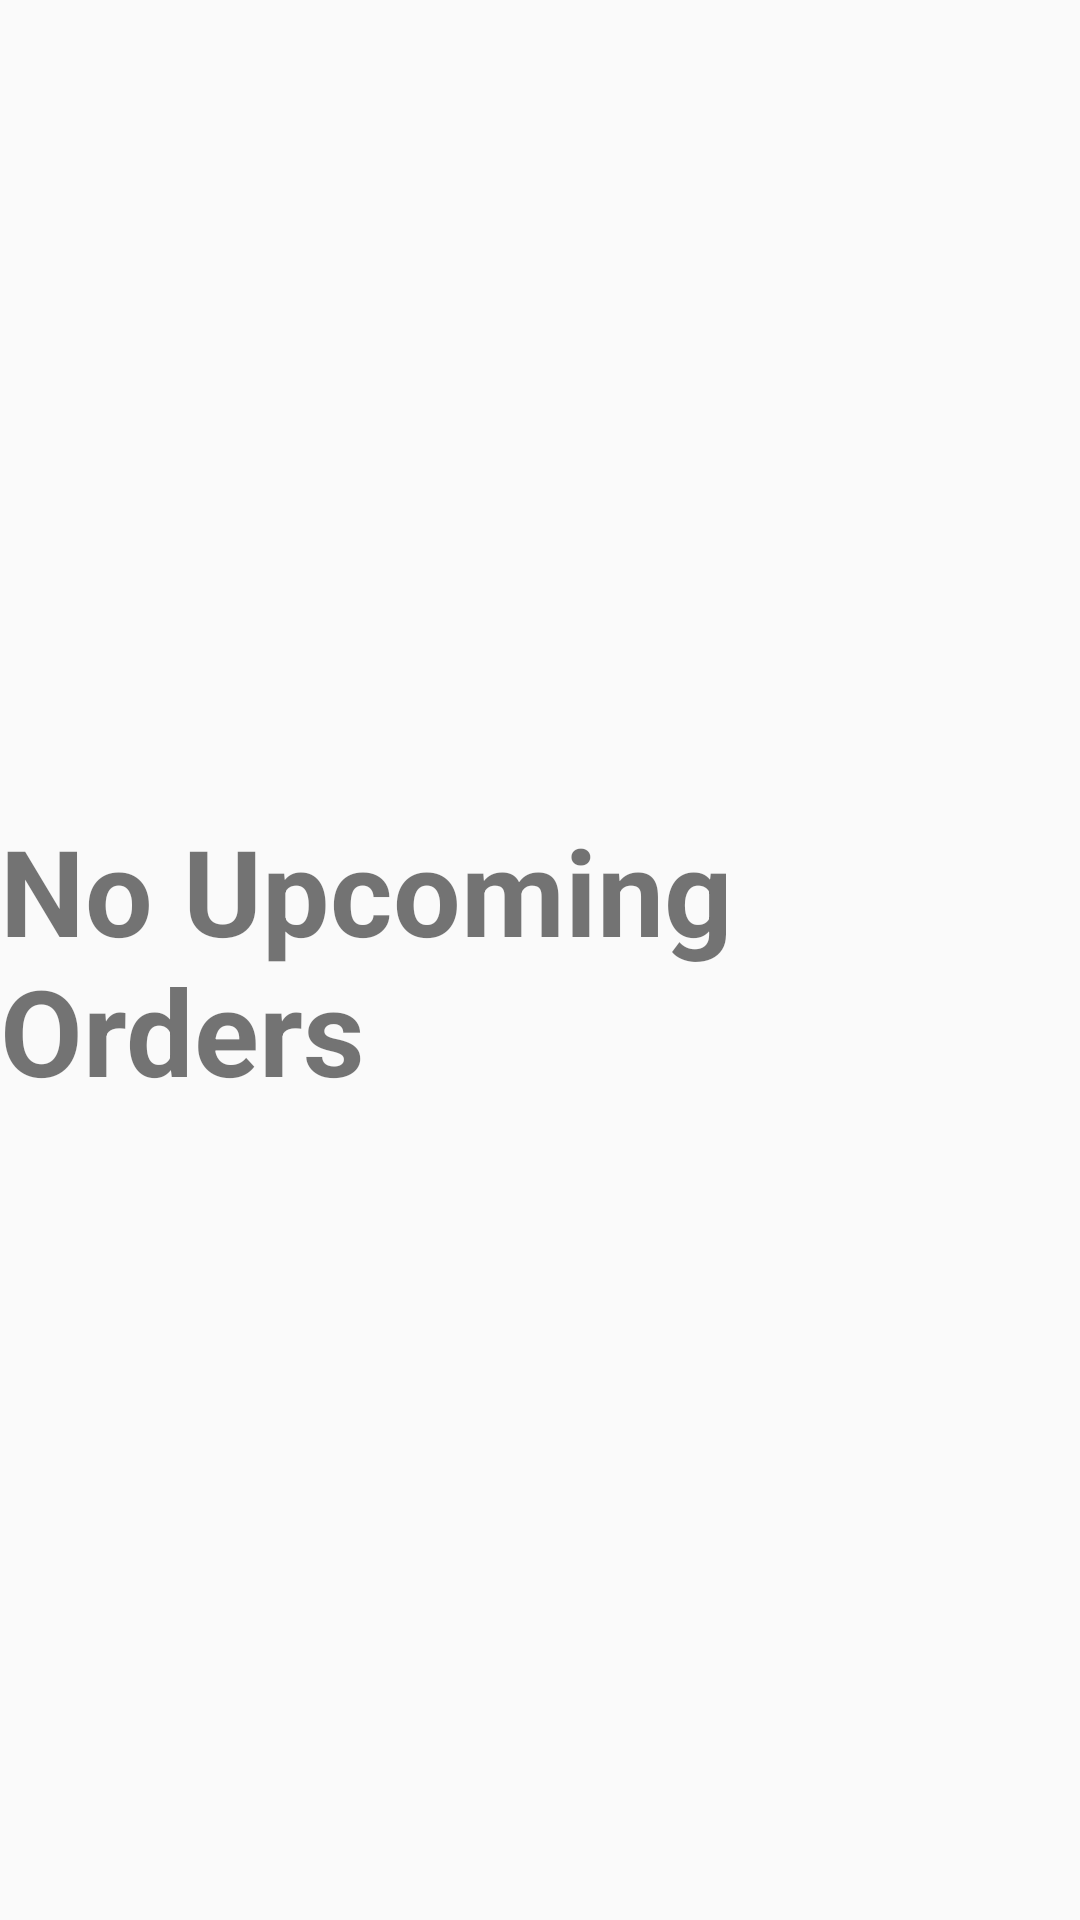

Write the Android layout XML for this screen, with the resource values it uses.
<!-- AndroidManifest.xml: application theme AppTheme -->
<!-- res/layout/upcoming_orders_fragment.xml -->
<RelativeLayout xmlns:android="http://schemas.android.com/apk/res/android"
    xmlns:tools="http://schemas.android.com/tools"
    android:layout_width="match_parent"
    android:layout_height="match_parent">

    <TextView
        android:layout_width="wrap_content"
        android:layout_height="wrap_content"
        android:text="No Upcoming Orders"
        android:textSize="40dp"
        android:textStyle="bold"
        android:layout_centerInParent="true"/>

</RelativeLayout>
<!-- resources referenced by this layout -->
<resources>
  <style name="AppTheme" parent="Theme.AppCompat.Light.DarkActionBar">
          
          <item name="colorPrimary">@color/colorPrimary</item>
          <item name="colorPrimaryDark">@color/colorPrimaryDark</item>
          <item name="colorAccent">@color/colorAccent</item>
          <item name="otpViewStyle">@style/OtpWidget.OtpView</item>
      </style>
  <color name="colorPrimary">#6200EE</color>
  <color name="colorPrimaryDark">#3700B3</color>
  <color name="colorAccent">#03DAC5</color>
</resources>
